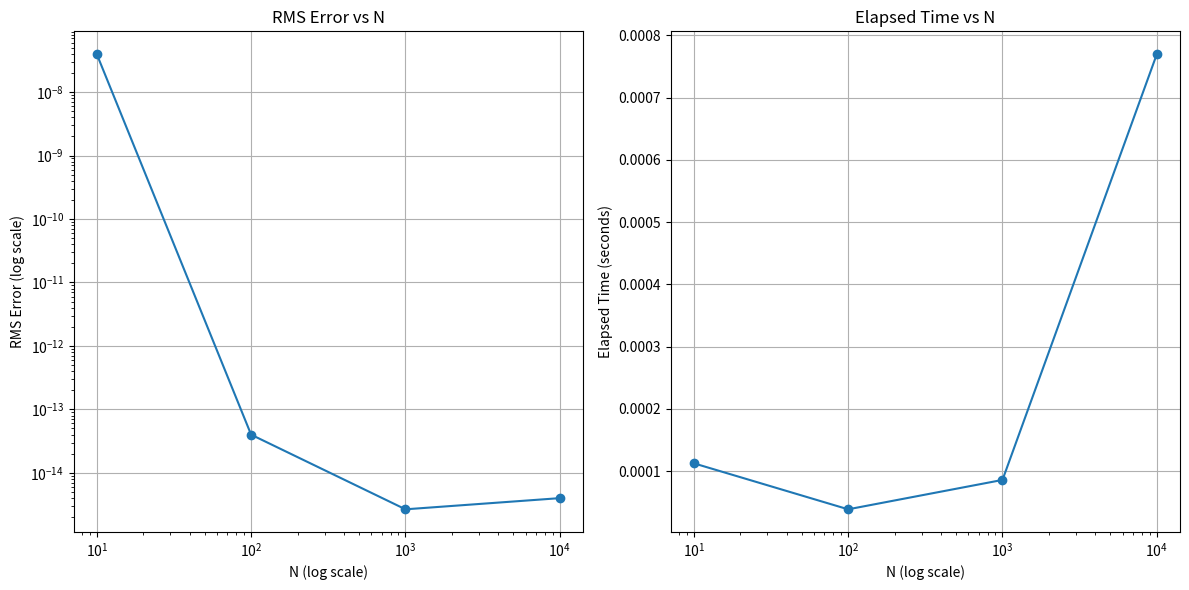

The matplotlib source for this figure:
# -*- coding: utf-8 -*-
"""metnum_pertemuan13.ipynb

Automatically generated by Colab.

Original file is located at
    https://colab.research.google.com/drive/1zBsFfh_MIx208LY-ptFhfwn9V0ZZ1yl8

Tangguh CHairunnisa 21120122140103
"""

import numpy as np
import time
import matplotlib.pyplot as plt

# Fungsi yang akan diintegrasikan
def f(x):
    return 4 / (1 + x**2)

# Metode Simpson 1/3
def simpson_1_3(a, b, n):
    if n % 2 != 0:
        raise ValueError("n harus genap untuk metode Simpson 1/3.")
    h = (b - a) / n
    x = np.linspace(a, b, n+1)
    y = f(x)
    S = y[0] + y[-1]
    S += 4 * sum(y[1:n:2])
    S += 2 * sum(y[2:n-1:2])
    return (h / 3) * S

# Fungsi untuk menghitung galat RMS
def rms_error(estimated_pi, true_pi):
    return np.sqrt(np.mean((estimated_pi - true_pi)**2))

# Nilai referensi pi
true_pi = 3.14159265358979323846

# Variasi nilai N
N_values = [10, 100, 1000, 10000]

# Tempat untuk menyimpan hasil
results = []

for N in N_values:
    start_time = time.time()
    estimated_pi = simpson_1_3(0, 1, N)
    end_time = time.time()
    error = rms_error(estimated_pi, true_pi)
    elapsed_time = end_time - start_time
    results.append((N, estimated_pi, error, elapsed_time))

# Print results
for N, estimated_pi, error, elapsed_time in results:
    print(f"N = {N}")
    print(f"Estimated Pi = {estimated_pi}")
    print(f"RMS Error = {error}")
    print(f"Elapsed Time = {elapsed_time} seconds\n")

# Plotting the results
N_values = [result[0] for result in results]
errors = [result[2] for result in results]
times = [result[3] for result in results]

plt.figure(figsize=(12, 6))

plt.subplot(1, 2, 1)
plt.plot(N_values, errors, marker='o')
plt.xscale('log')
plt.yscale('log')
plt.xlabel('N (log scale)')
plt.ylabel('RMS Error (log scale)')
plt.title('RMS Error vs N')
plt.grid(True)

plt.subplot(1, 2, 2)
plt.plot(N_values, times, marker='o')
plt.xscale('log')
plt.xlabel('N (log scale)')
plt.ylabel('Elapsed Time (seconds)')
plt.title('Elapsed Time vs N')
plt.grid(True)

plt.tight_layout()
plt.show()